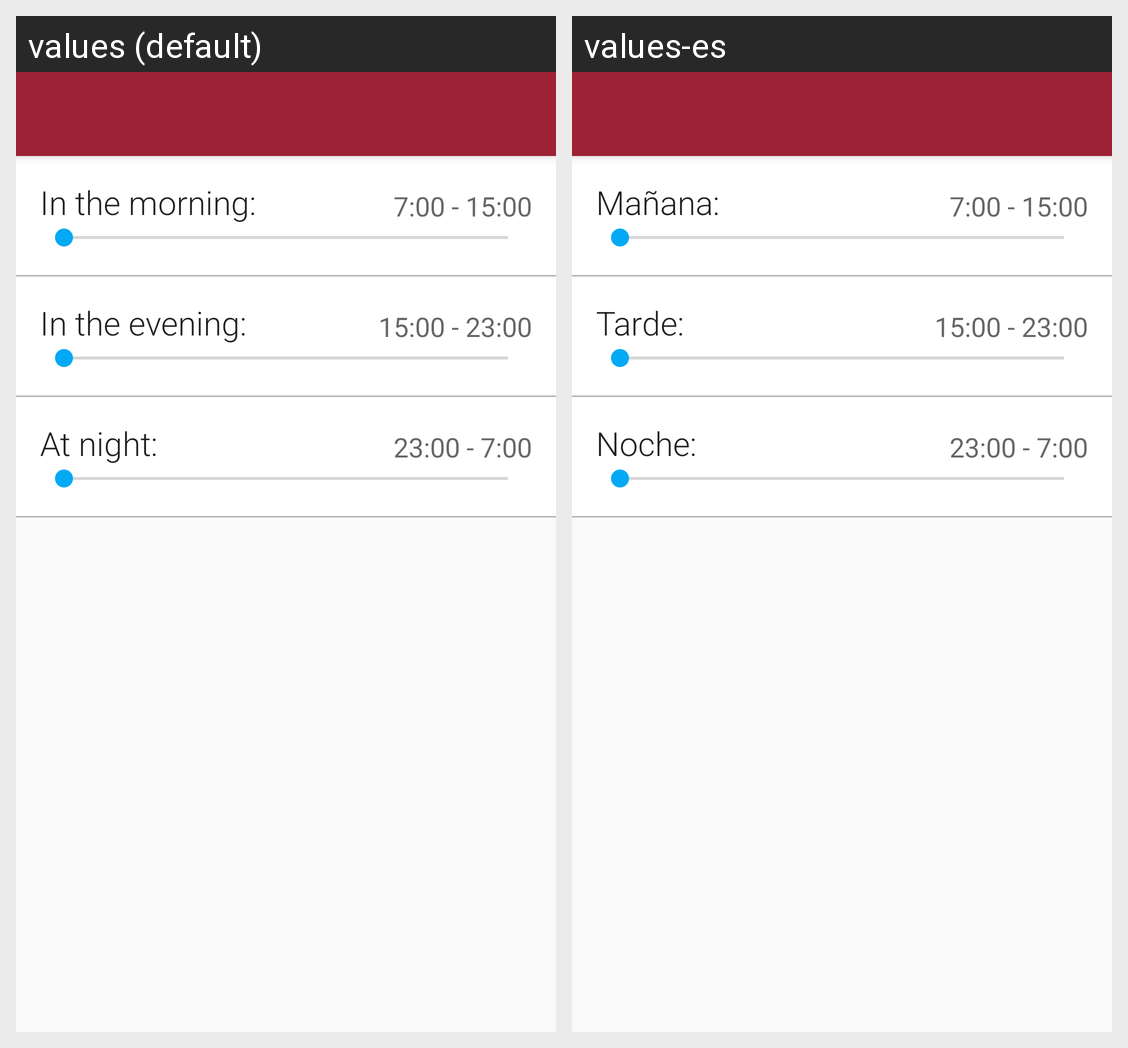

The same Android screen rendered under two of its app's locales, left to right. List the strings drawn on it with the default value and each locale's translation.
Android screen res/layout/activity_limit_notifications.xml rendered under 2 locales, left to right: values (default), values-es. Device: Nexus 5 (rendered at 1080×1920; each locale shown at half size, 540×960, under a caption strip naming it); theme AppTheme.
Strings drawn on this screen, with the default value and each locale's value (text and hints the layout hard-codes, and strings that could not be matched under every locale, appear in the picture but are not listed):

morning
  values: In the morning:
  values-es: Mañana:

morning_hours
  values: 7:00 - 15:00
  values-es: 7:00 - 15:00  [not translated; the default value is used]

evening
  values: In the evening:
  values-es: Tarde:

evening_hours
  values: 15:00 - 23:00
  values-es: 15:00 - 23:00  [not translated; the default value is used]

night
  values: At night:
  values-es: Noche:

night_hours
  values: 23:00 - 7:00
  values-es: 23:00 - 7:00  [not translated; the default value is used]
